Run: headless pygame with SDL's dummy video driver; simulated clock (each Clock.tick advances the game by its frame time, no real sleeping); random seed 0; keys injected as events and as key.get_pressed() state; no mouse input.
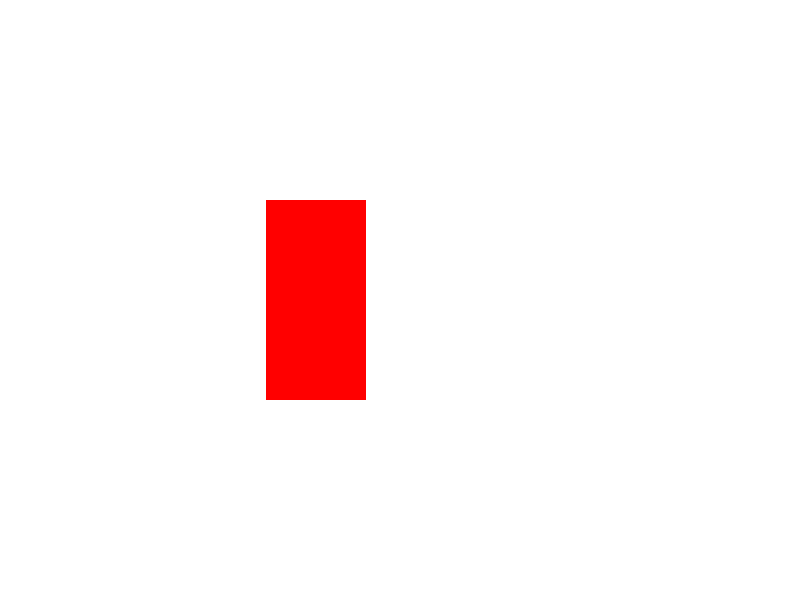
Frame 1 of 4 · flips 1–60 · no input
Frame 2 of 4 · flips 61–180 · tapped SPACE, RETURN · held RIGHT (→), D · screen unchanged from frame 1, image omitted
Frame 3 of 4 · flips 181–300 · held DOWN (↓), S · screen unchanged from frame 2, image omitted
Frame 4 of 4 · flips 301–420 · held LEFT (←), A, UP (↑), W · screen unchanged from frame 3, image omitted

The pygame program that drew these frames:

"""create a class to display the rectangle, needs x y coords, width, height"""
import pygame
import sys

# 1. Initialize Pygame
pygame.init()



#-----------------------
# ! init variables 
#-----------------------
#colours 
white = (255, 255, 255)
red = (255, 0,0)
#pygame 
SCREEN_WIDTH = 800
SCREEN_HEIGHT = 600
screen = pygame.display.set_mode((SCREEN_WIDTH, SCREEN_HEIGHT))
pygame.display.set_caption("Oscar Pong 2d")
clock = pygame.time.Clock()
running = True



#-----------------------
# ! Defining classes
#-----------------------
class Bar:
    global red
    def __init__(self,x_pix,y_pix, x, y):
        self.x_pix = x_pix 
        self.y_pix = y_pix
        self.x = x
        self.y = y
    def draw(self):
        pygame.draw.rect(screen, red, (self.x, self.y, self.x_pix, self.y_pix))

#-----------------------
# ! instanciating classes
#-----------------------
x = 100 
y = x * 2
player = Bar(x, y , int(SCREEN_WIDTH * 1/3), int(SCREEN_HEIGHT * 1/3))





#-----------------------
# ! MAIN LOOP
#-----------------------

while running:
    # --- Event Handling ---
    for event in pygame.event.get():
        # Check if the user clicks the close window button (X)
        if event.type == pygame.QUIT:
            running = False


    screen.fill(white) #takes in tuple 



    
    #-----------------------
    # ! DRAWING ON SCREEN 
    #-----------------------
    player.draw()



    pygame.display.flip()

    clock.tick(60)



# 4. Clean exit
pygame.quit()
sys.exit()
